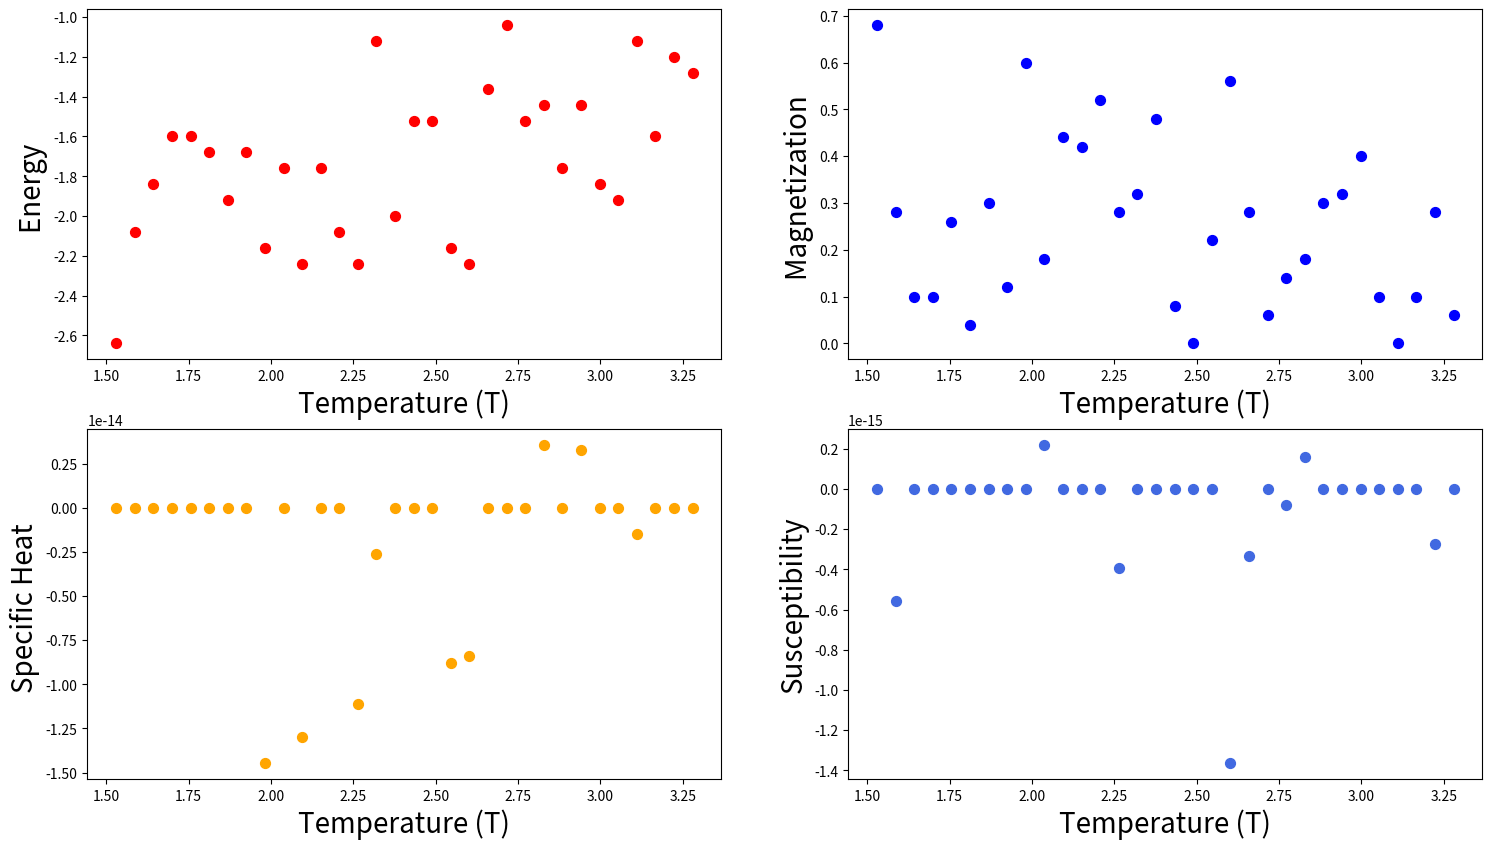

Recreate this plot in Python.
%matplotlib inline
import numpy as np
from numpy.random import rand
import matplotlib.pyplot as plt


def initialize(N):
    ''' Set up an NxN array with spins randomly initialized to -1 or +1'''
    state = 2 * np.random.randint(2, size=(N, N)) - 1
    return state


def flip_site(lattice, beta):
    '''Flip a site using Metropolis algo'''
    for i in range(N):
        for j in range(N):
            # select a random site at coordinates a, b
            a = np.random.randint(0, N)
            b = np.random.randint(0, N)
            # what is the state of that site:
            s = lattice[a, b]
            # nearest neighbors ... %N applies periodic boundary conditions
            nb = lattice[(a + 1) % N, b] + lattice[a, (b + 1) % N] + lattice[(a - 1) % N, b] + lattice[a, (b - 1) % N]
            # delta_energy of flipping the current site
            delta_energy = 2 * s * nb
            if delta_energy < 0:
                s *= -1 # if delta_energy is neg, flip the site
            elif rand() < np.exp(-delta_energy * beta):
                s *= -1 # if delta_energy is not neg, flip with specified probability
            lattice[a, b] = s # update site with new spin state
    return lattice

def magnetization(lattice):
    '''Magnetization is the sum across the entire lattice'''
    m = np.sum(lattice)
    return m

def energy(lattice):
    '''Compute the energy level. This is a weighted summation really, O(N^2)'''
    energy = 0
    for i in range(len(lattice)):
        for j in range(len(lattice)):
            S = lattice[i, j]
            nb = lattice[(i + 1) % N, j] + lattice[i, (j + 1) % N] + lattice[(i - 1) % N, j] + lattice[i, (j - 1) % N]
            energy += -nb * S
    return energy

## Simulation spec
nt = 32  # number of temperature points
N = 10  # size of the lattice, N x N
equilibrium_steps = 1  # number of MC sweeps for equilibration
monte_carlo_steps = 1  # number of MC sweeps for calculation

T = np.linspace(1.53, 3.28, nt); # temperature spacing

# arrays with values for each temperature step
E = np.zeros(nt)
M = np.zeros(nt)
C = np.zeros(nt)
X = np.zeros(nt)

# normalizing fractions

n1 = 1.0 / (monte_carlo_steps * N * N)
n2 = 1.0 / (monte_carlo_steps * monte_carlo_steps * N * N) 

# DRIVER CODE

for temperature_step in range(nt):
    # initialize accumulators (sums)
    cumulative_energy = 0
    cumulative_magnetization = 0
    cumulative_energy_squared = 0
    cumulative_magnetization_squared = 0
    simulated_lattice = initialize(N)
    
    # set up variables for speedy execution
    iT = 1.0 / T[temperature_step]; # inverse temperature ; faster to compute outside loop
    iT2 = iT * iT; # inverse temperature squared ; faster to compute outside loop

    # prep the lattice into a relative equilibrium state for this temperature
    # Think of this part as allowing the system to adjust to the new temperature
    for i in range(equilibrium_steps):  # this range should be sufficient to allow lattice to relax.
        flip_site(simulated_lattice, iT)  # Agitate the lattice by flipping random sites

    # Now that the system has been relaxed, conduct the actual experiments, accumulating
    # energy and magnetization values to be averaged latter.
    for i in range(monte_carlo_steps):
        flip_site(simulated_lattice, iT)
        e = energy(simulated_lattice)  # calculate the energy
        m = magnetization(simulated_lattice)  # calculate the magnetisation

        # update accumulators
        cumulative_energy = cumulative_energy + e
        cumulative_magnetization = cumulative_magnetization + m
        cumulative_magnetization_squared = cumulative_magnetization_squared + m * m
        cumulative_energy_squared = cumulative_energy_squared + e * e

    # Averaging and normalizing to compute energy, magnetization, heat capacity, and susceptibility
    E[temperature_step] = n1 * cumulative_energy
    M[temperature_step] = n1 * cumulative_magnetization
    C[temperature_step] = (n1 * cumulative_energy_squared - n2 * cumulative_energy * cumulative_energy) * iT2
    X[temperature_step] = (n1 * cumulative_magnetization_squared - n2 * cumulative_magnetization * cumulative_magnetization) * iT

figure = plt.figure(figsize=(18, 10))  # plot the calculated values

# ENERGY PLOT
sub_plot = figure.add_subplot(2, 2, 1)
plt.scatter(T, E, s=50, marker='o', color='red')
plt.xlabel("Temperature (T)", fontsize=20)
plt.ylabel("Energy ", fontsize=20)

# MAGNETIZATION PLOT
sub_plot = figure.add_subplot(2, 2, 2)
plt.scatter(T, abs(M), s=50, marker='o', color='blue')
plt.xlabel("Temperature (T)", fontsize=20)
plt.ylabel("Magnetization ", fontsize=20)

# HEAT CAPACITY
sub_plot = figure.add_subplot(2, 2, 3)
plt.scatter(T, C, s=50, marker='o', color='orange')
plt.xlabel("Temperature (T)", fontsize=20)
plt.ylabel("Specific Heat ", fontsize=20)

# SUSCEPTIBILITY
sub_plot = figure.add_subplot(2, 2, 4)
plt.scatter(T, X, s=50, marker='o', color='RoyalBlue')
plt.xlabel("Temperature (T)", fontsize=20)
plt.ylabel("Susceptibility", fontsize=20);

